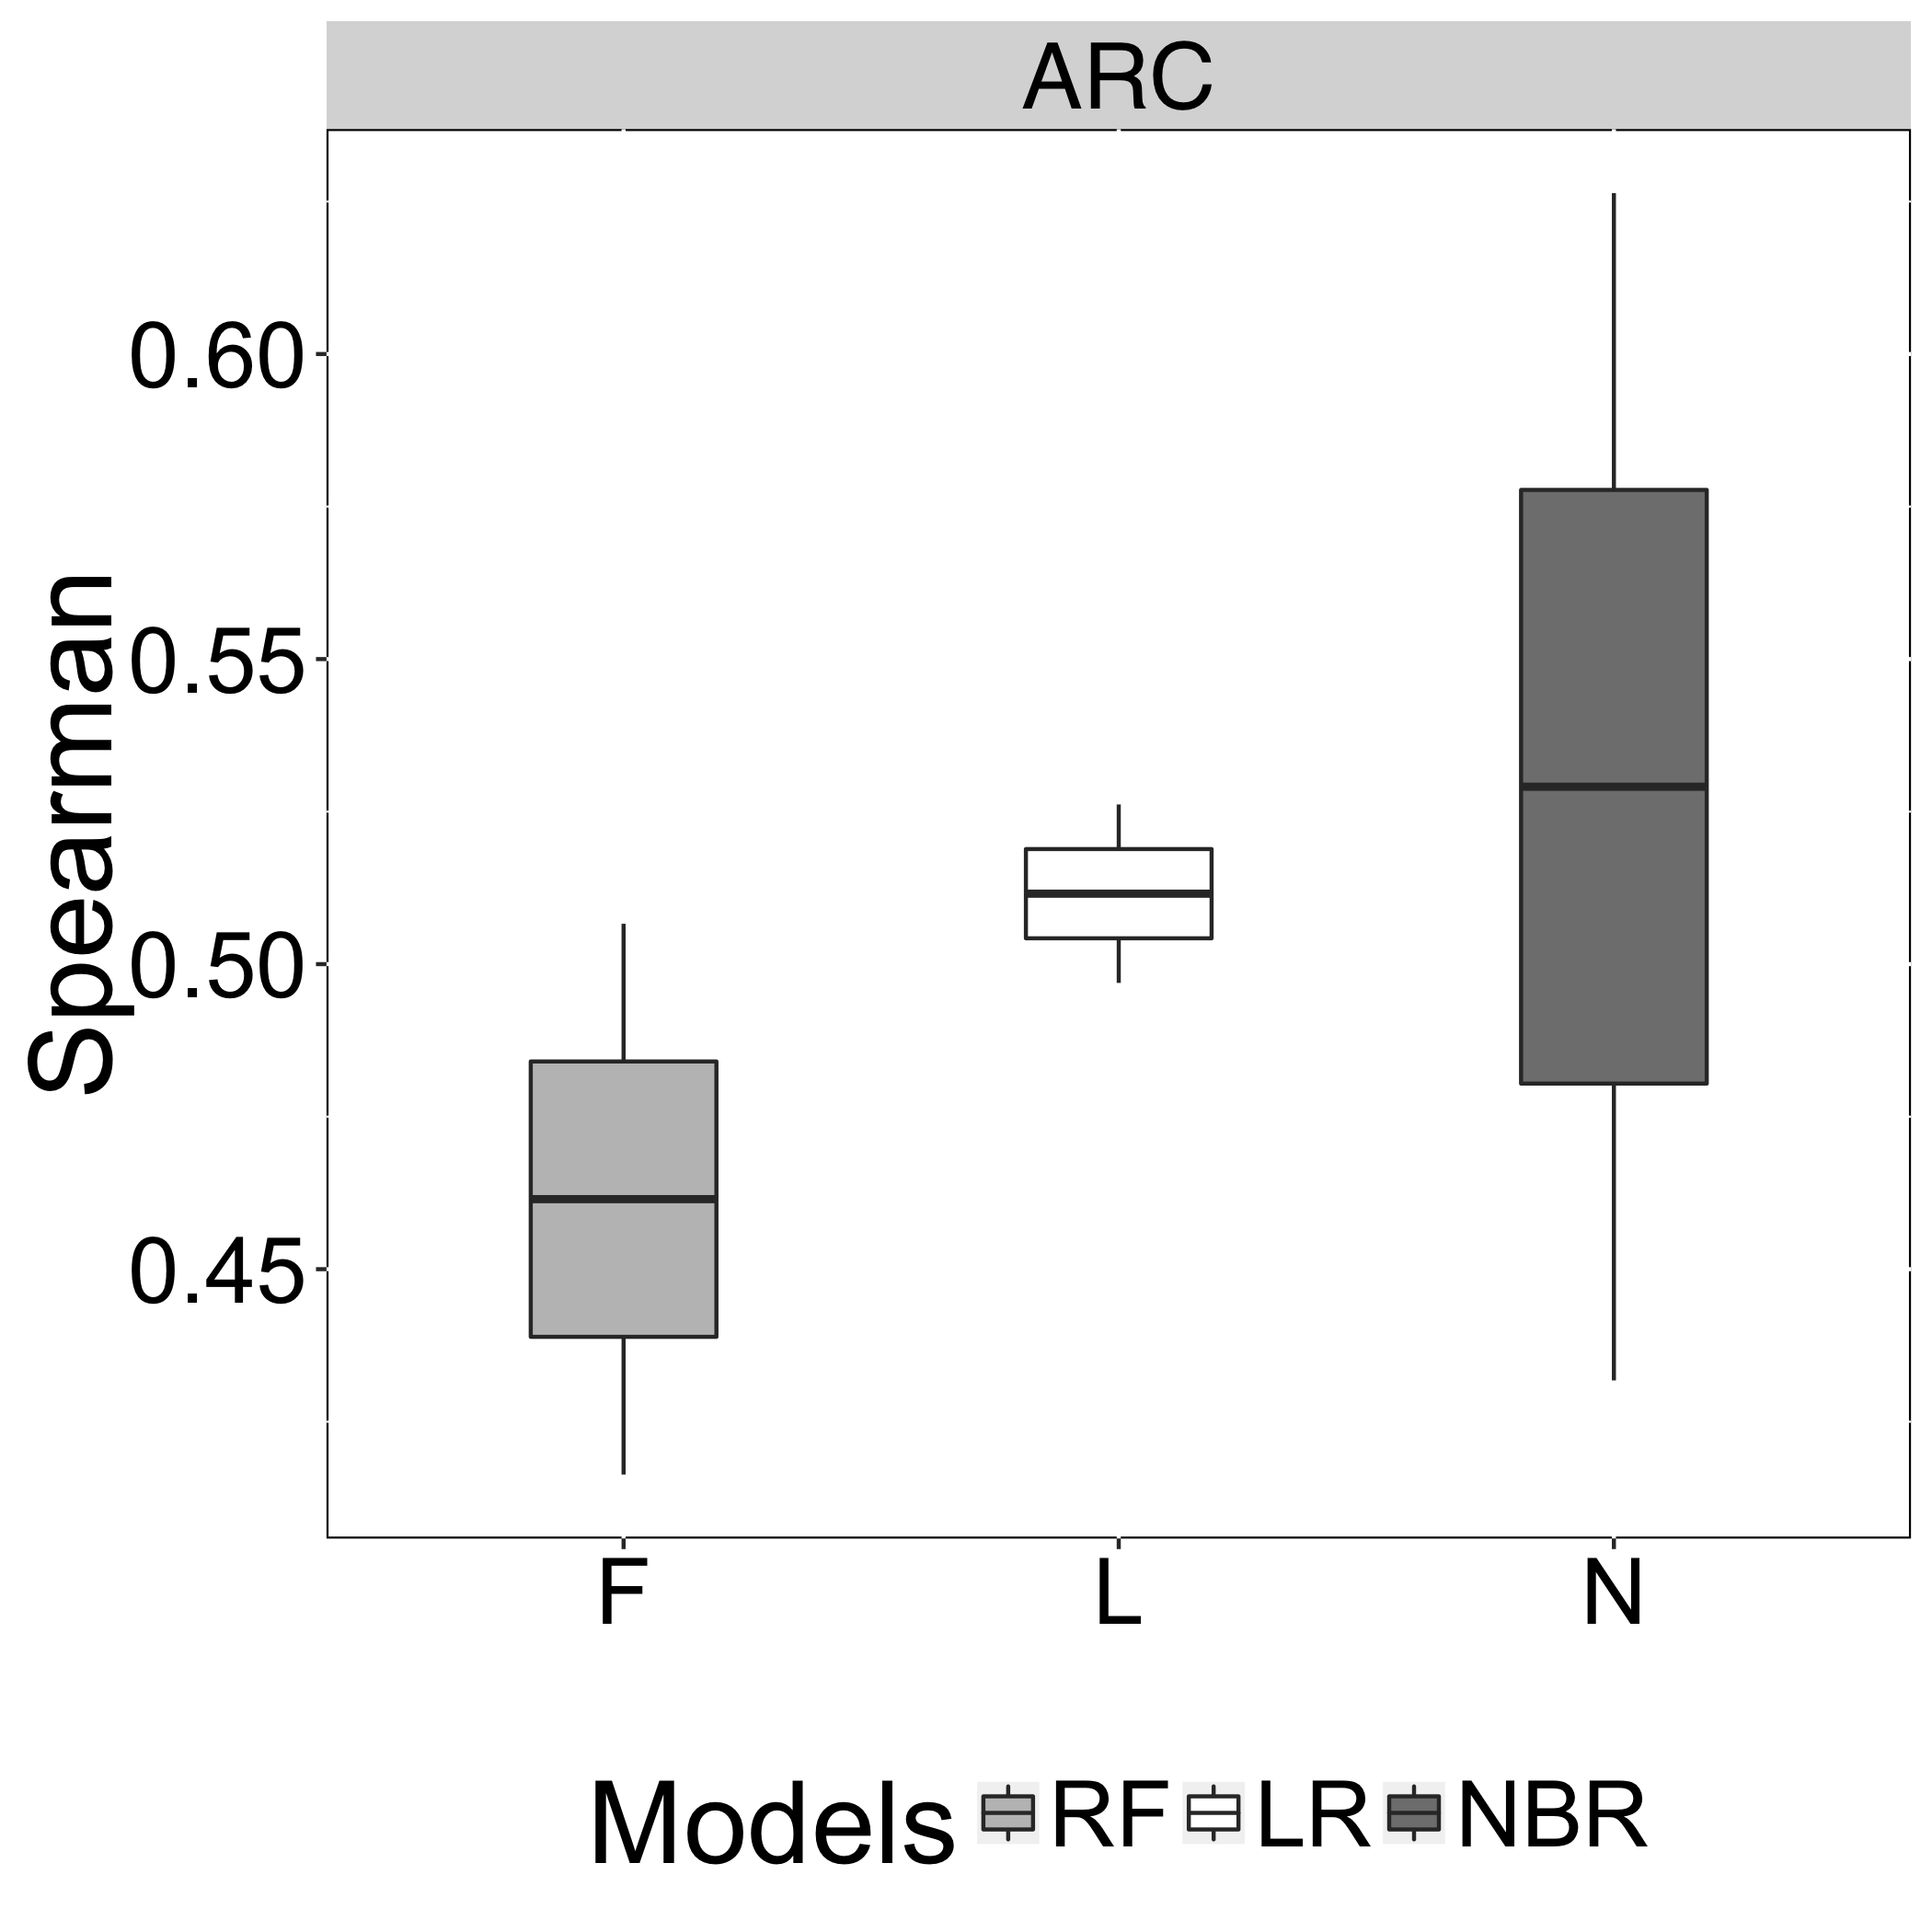

The data file committed next to this chart (first rows):
Models, Spearman, Recovery
N, 0.4318, ARC
L, 0.4969, ARC
F, 0.4163, ARC
N, 0.6264, ARC
L, 0.5262, ARC
F, 0.5066, ARC
